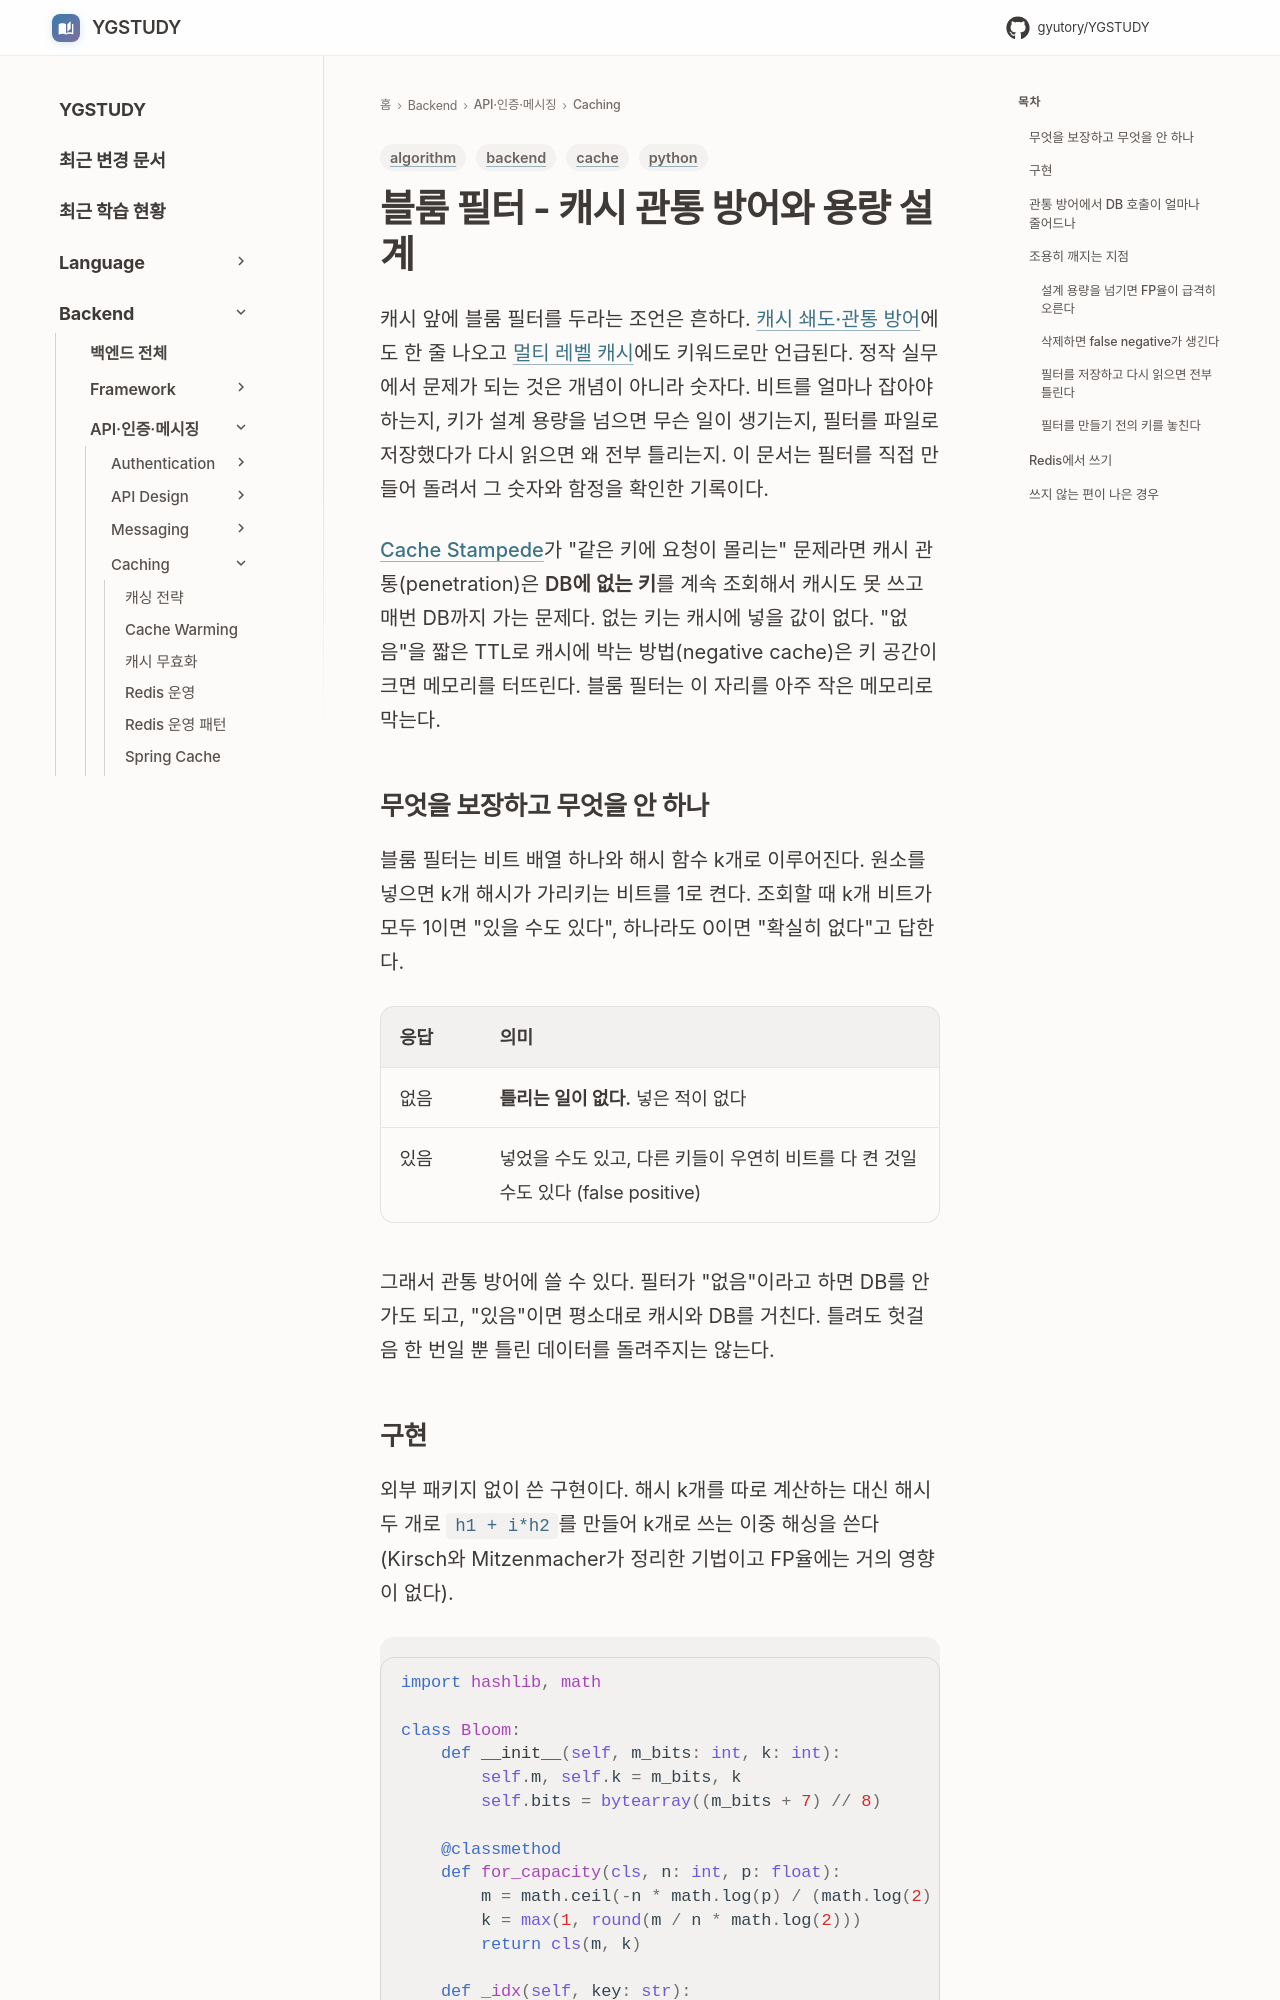

repository: GYUTORY/YGSTUDY · page: Backend/Caching/Bloom_Filter/index.html · generator: mkdocs

---
title: 블룸 필터 - 캐시 관통 방어와 용량 설계
tags: [backend, cache, algorithm, python]
updated: 2026-10-01
---

# 블룸 필터 - 캐시 관통 방어와 용량 설계

캐시 앞에 블룸 필터를 두라는 조언은 흔하다. [캐시 쇄도·관통 방어](../../Architecture/MSA/분산_캐싱_패턴.md)에도 한 줄 나오고 [멀티 레벨 캐시](../../Framework/Node/캐싱/Multi_Level_Cache.md)에도 키워드로만 언급된다. 정작 실무에서 문제가 되는 것은 개념이 아니라 숫자다. 비트를 얼마나 잡아야 하는지, 키가 설계 용량을 넘으면 무슨 일이 생기는지, 필터를 파일로 저장했다가 다시 읽으면 왜 전부 틀리는지. 이 문서는 필터를 직접 만들어 돌려서 그 숫자와 함정을 확인한 기록이다.

[Cache Stampede](Cache_Stampede_Pattern.md)가 "같은 키에 요청이 몰리는" 문제라면 캐시 관통(penetration)은 **DB에 없는 키**를 계속 조회해서 캐시도 못 쓰고 매번 DB까지 가는 문제다. 없는 키는 캐시에 넣을 값이 없다. "없음"을 짧은 TTL로 캐시에 박는 방법(negative cache)은 키 공간이 크면 메모리를 터뜨린다. 블룸 필터는 이 자리를 아주 작은 메모리로 막는다.

## 무엇을 보장하고 무엇을 안 하나

블룸 필터는 비트 배열 하나와 해시 함수 k개로 이루어진다. 원소를 넣으면 k개 해시가 가리키는 비트를 1로 켠다. 조회할 때 k개 비트가 모두 1이면 "있을 수도 있다", 하나라도 0이면 "확실히 없다"고 답한다.

| 응답 | 의미 |
|---|---|
| 없음 | **틀리는 일이 없다.** 넣은 적이 없다 |
| 있음 | 넣었을 수도 있고, 다른 키들이 우연히 비트를 다 켠 것일 수도 있다 (false positive) |

그래서 관통 방어에 쓸 수 있다. 필터가 "없음"이라고 하면 DB를 안 가도 되고, "있음"이면 평소대로 캐시와 DB를 거친다. 틀려도 헛걸음 한 번일 뿐 틀린 데이터를 돌려주지는 않는다.
